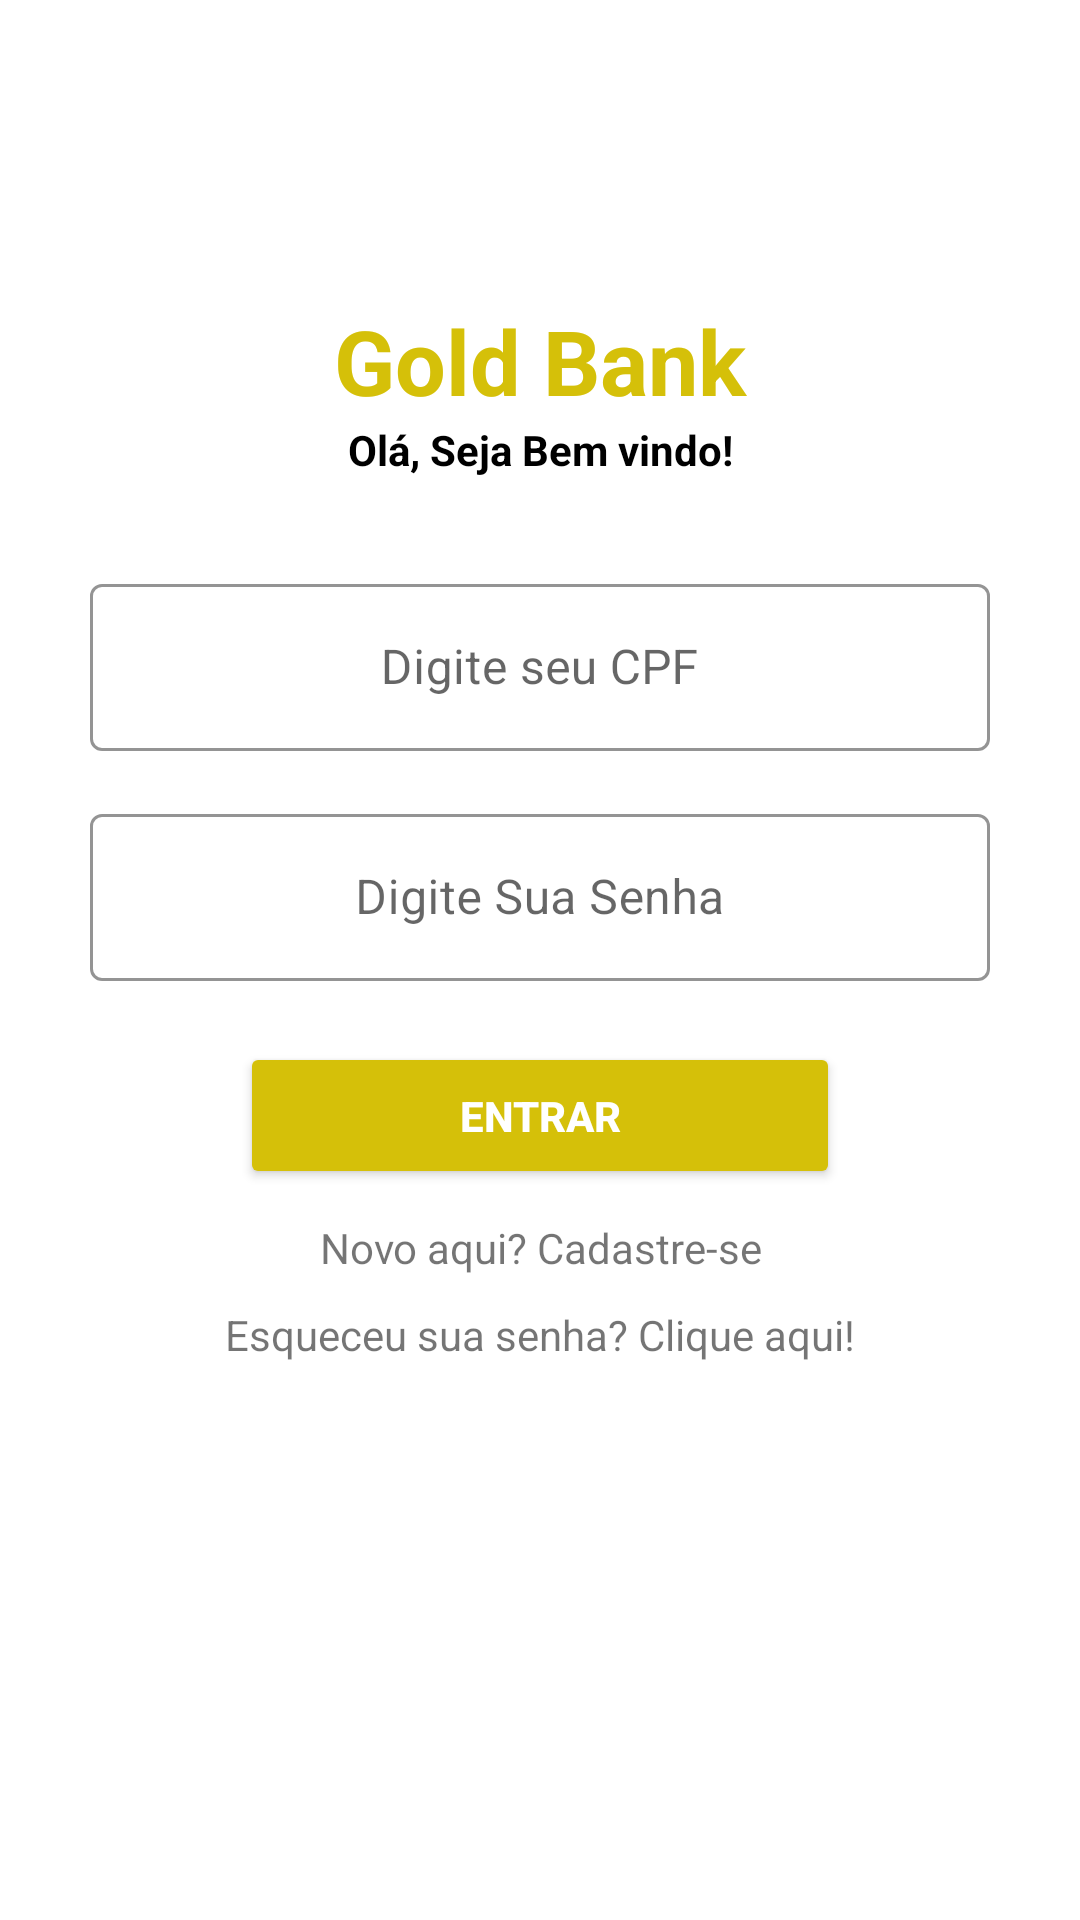

Produce the Android XML layout that renders to this screen, including the resource entries it uses.
<!-- AndroidManifest.xml: application theme Theme.GoldBank -->
<!-- res/layout/activity_main.xml -->
<?xml version="1.0" encoding="utf-8"?>
<LinearLayout
    xmlns:android="http://schemas.android.com/apk/res/android"
    xmlns:app="http://schemas.android.com/apk/res-auto"
    xmlns:tools="http://schemas.android.com/tools"
    android:layout_width="match_parent"
    android:layout_height="match_parent"
    android:orientation="vertical"
    tools:context=".MainActivity">

    <TextView
        android:layout_width="match_parent"
        android:layout_height="wrap_content"
        android:text="Gold Bank"
        android:textSize="30sp"
        android:textStyle="bold"
        android:textColor="@color/gold"
        android:gravity="center"
        android:layout_marginTop="100dp"/>

    <TextView
        android:layout_width="match_parent"
        android:layout_height="wrap_content"
        android:text="Olá, Seja Bem vindo!"
        android:textColor="@color/black"
        android:gravity="center"
        android:textStyle="bold"/>

   <com.google.android.material.textfield.TextInputLayout
       android:layout_width="match_parent"
       android:layout_height="wrap_content"
       android:layout_marginTop="30dp"
       android:layout_marginStart="30dp"
       android:layout_marginEnd="30dp"
       app:boxStrokeColor="@color/gold"
       app:hintTextColor="@color/black"
       android:outlineAmbientShadowColor="@color/gold"
       app:errorEnabled="true"
       style="@style/Widget.MaterialComponents.TextInputLayout.OutlinedBox"
       >


    <com.google.android.material.textfield.TextInputEditText
        android:id="@+id/txtCpf"
        android:layout_width="match_parent"
        android:layout_height="wrap_content"
        android:gravity="center"
        android:hint="Digite seu CPF"
        android:inputType="number"
        />
</com.google.android.material.textfield.TextInputLayout>


    <com.google.android.material.textfield.TextInputLayout
        android:layout_width="match_parent"
        android:layout_height="wrap_content"
        android:layout_marginStart="30dp"
        android:layout_marginEnd="30dp"
        android:layout_marginTop="-5dp"
        app:boxStrokeColor="@color/gold"
        app:hintTextColor="@color/black"
        android:outlineAmbientShadowColor="@color/gold"
        app:errorEnabled="true"
        style="@style/Widget.MaterialComponents.TextInputLayout.OutlinedBox"
        >


        <com.google.android.material.textfield.TextInputEditText
            android:id="@+id/txtPassword"
            android:layout_width="match_parent"
            android:layout_height="wrap_content"
            android:gravity="center"
            android:hint="Digite Sua Senha"
            android:inputType="textPassword"
            />
    </com.google.android.material.textfield.TextInputLayout>

    <Button
        android:id="@+id/btnEnter"
        android:layout_width="match_parent"
        android:layout_height="wrap_content"
        android:text="Entrar"
        android:textStyle="bold"
        android:textColor="@color/white"
        android:backgroundTint="@color/gold"
        android:padding="15dp"
        android:layout_marginEnd="80dp"
        android:layout_marginStart="80dp"
        />

    <TextView
        android:id="@+id/txtRegister"
        android:layout_width="match_parent"
        android:layout_height="wrap_content"
        android:text="Novo aqui? Cadastre-se"
        android:gravity="center"
        android:layout_marginTop="10dp"
        />

    <TextView
        android:id="@+id/txtForgotPassword"
        android:layout_width="match_parent"
        android:layout_height="wrap_content"
        android:layout_marginTop="10dp"
        android:text="Esqueceu sua senha? Clique aqui!"
        android:gravity="center"
        />









</LinearLayout>
<!-- resources referenced by this layout -->
<resources>
  <color name="black">#FF000000</color>
  <color name="gold">#D5C009</color>
  <color name="white">#FFFFFFFF</color>
  <style name="Theme.GoldBank" parent="Base.Theme.GoldBank" />
  <style name="Base.Theme.GoldBank" parent="Theme.MaterialComponents.DayNight.DarkActionBar">
  
          <item name="colorPrimary">@color/gold</item>
          <item name="android:statusBarColor">@color/gold</item>
          
          
      </style>
</resources>
